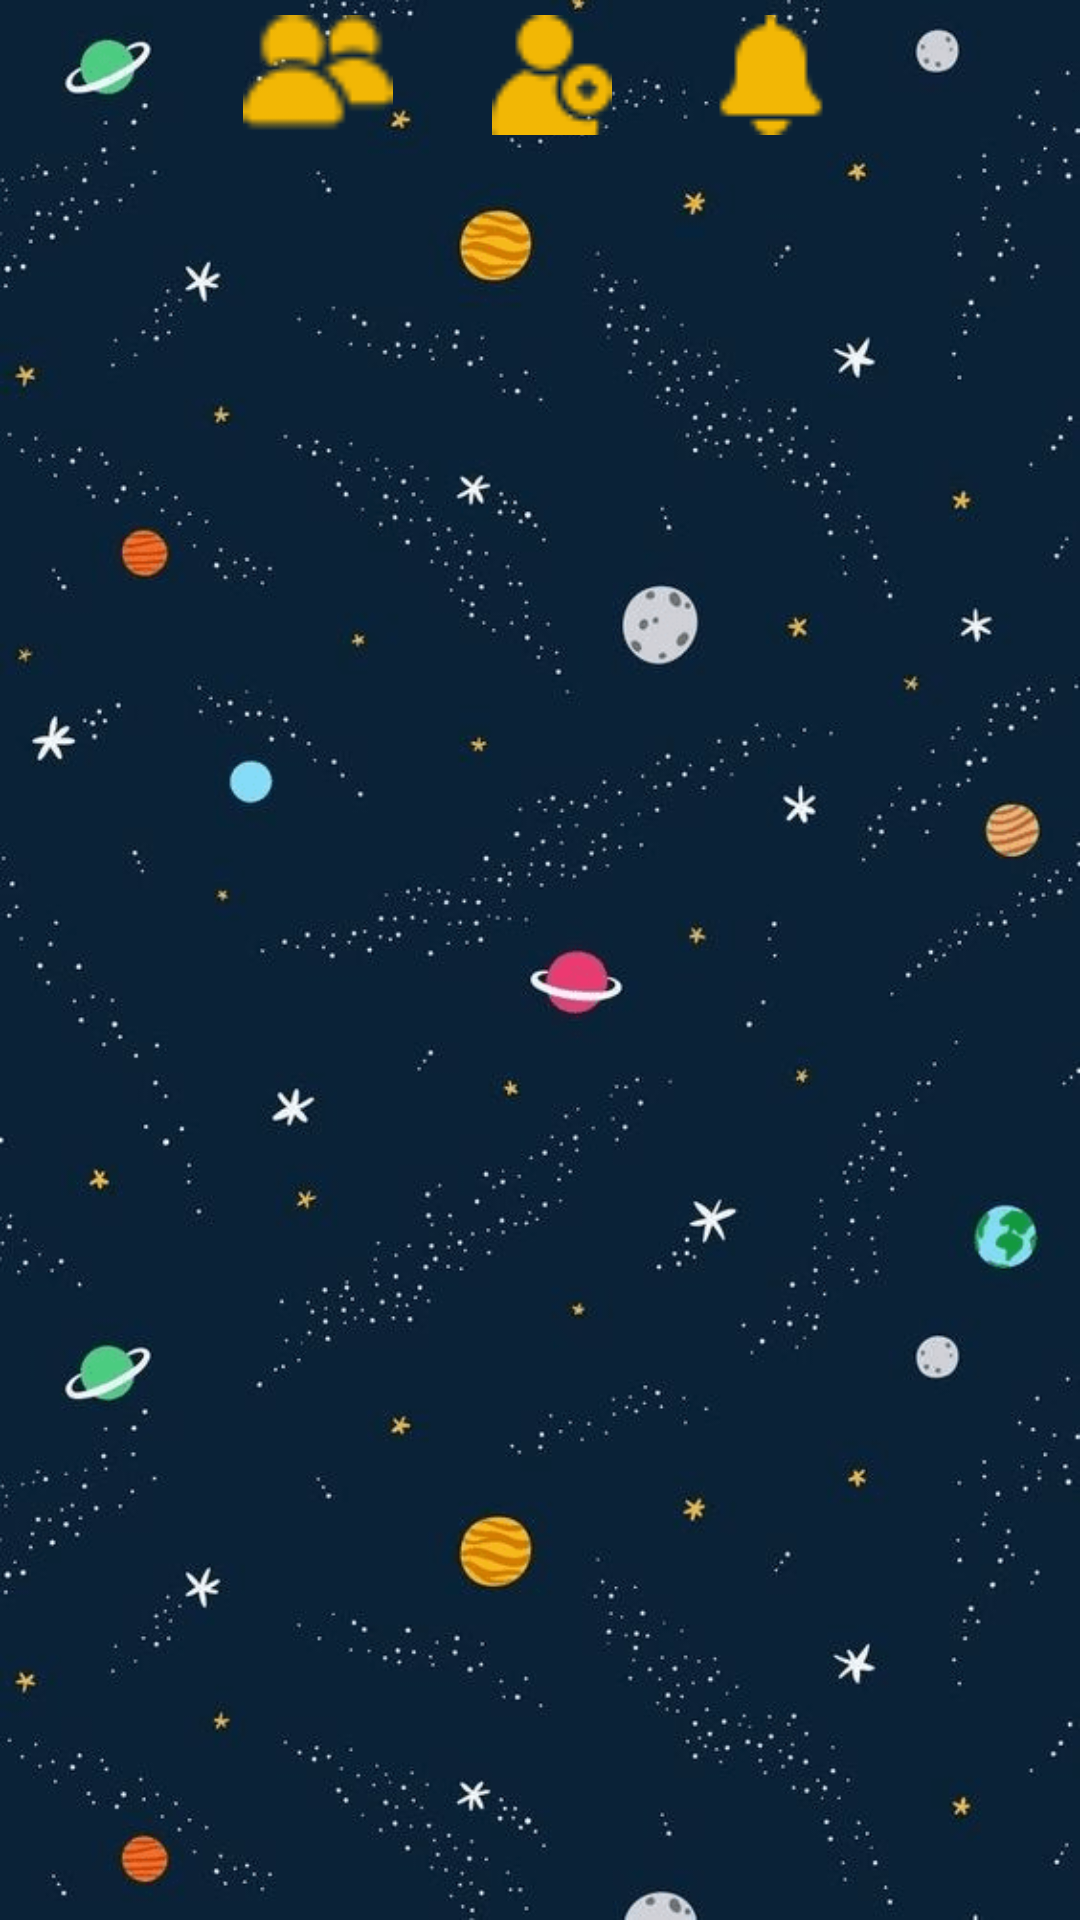

Reconstruct the res/layout file that produces this screen, plus the resources it refers to.
<!-- AndroidManifest.xml: application theme Theme.Plucky -->
<!-- res/layout/fragment_menu_social.xml -->
<?xml version="1.0" encoding="utf-8"?>
<androidx.coordinatorlayout.widget.CoordinatorLayout xmlns:android="http://schemas.android.com/apk/res/android"
    xmlns:tools="http://schemas.android.com/tools"
    android:layout_width="match_parent"
    android:layout_height="match_parent"
    android:background="@drawable/primerfondo"
    xmlns:app="http://schemas.android.com/apk/res-auto"
    android:layout_marginBottom="200dp"
    tools:context=".ui.MenuPerfilJugador.MenuSocialFragment">

    <RelativeLayout
        android:layout_width="match_parent"
        android:layout_height="60dp">

        <ImageView
            android:id="@+id/misAmigos"
            android:layout_width="50dp"
            android:layout_height="50dp"
            android:layout_marginEnd="33dp"
            android:layout_toStartOf="@+id/Notificaciones"
            android:layout_marginTop="5dp"
            android:src="@drawable/friends" />

        <ImageView
            android:id="@+id/Notificaciones"
            android:layout_width="40dp"
            android:layout_height="40dp"
            android:layout_marginEnd="33dp"
            android:layout_toStartOf="@+id/buscarAmigos"
            android:layout_marginTop="5dp"
            android:src="@drawable/friend" />

        <ImageView
            android:id="@+id/buscarAmigos"
            android:layout_width="40dp"
            android:layout_height="40dp"
            android:layout_alignParentRight="true"
            android:layout_marginTop="5dp"
            android:layout_marginEnd="@dimen/appbar_padding"
            android:layout_marginRight="83dp"
            android:src="@drawable/campanita3" />
    </RelativeLayout>

    <FrameLayout
        android:id="@+id/menusocial_frame"
        android:layout_width="match_parent"
        android:layout_height="match_parent">

    </FrameLayout>


</androidx.coordinatorlayout.widget.CoordinatorLayout>
<!-- resources referenced by this layout -->
<resources>
  <!-- drawable campanita3: png bitmap (drawable-v24, 1052 bytes) -->
  <!-- drawable friend: png bitmap (drawable-v24, 1748 bytes) -->
  <!-- drawable friends: png bitmap (drawable-v24, 1640 bytes) -->
  <!-- drawable primerfondo: png bitmap (drawable-v24, 130131 bytes) -->
  <style name="Theme.Plucky" parent="Theme.MaterialComponents.DayNight.NoActionBar">
          
          <item name="colorPrimary">#F2BD1D</item>
          <item name="colorPrimaryVariant">#88ACCF</item>
          <item name="colorOnPrimary">@color/white</item>
          
          <item name="colorSecondary">@color/teal_200</item>
          <item name="colorSecondaryVariant">#88ACCF</item>
          <item name="colorOnSecondary">@color/black</item>
          
          <item name="android:statusBarColor" tools:targetApi="l">?attr/colorPrimaryVariant</item>
          
      </style>
  <color name="white">#FFFFFFFF</color>
  <color name="teal_200">#FF03DAC5</color>
  <color name="black">#FF000000</color>
</resources>
